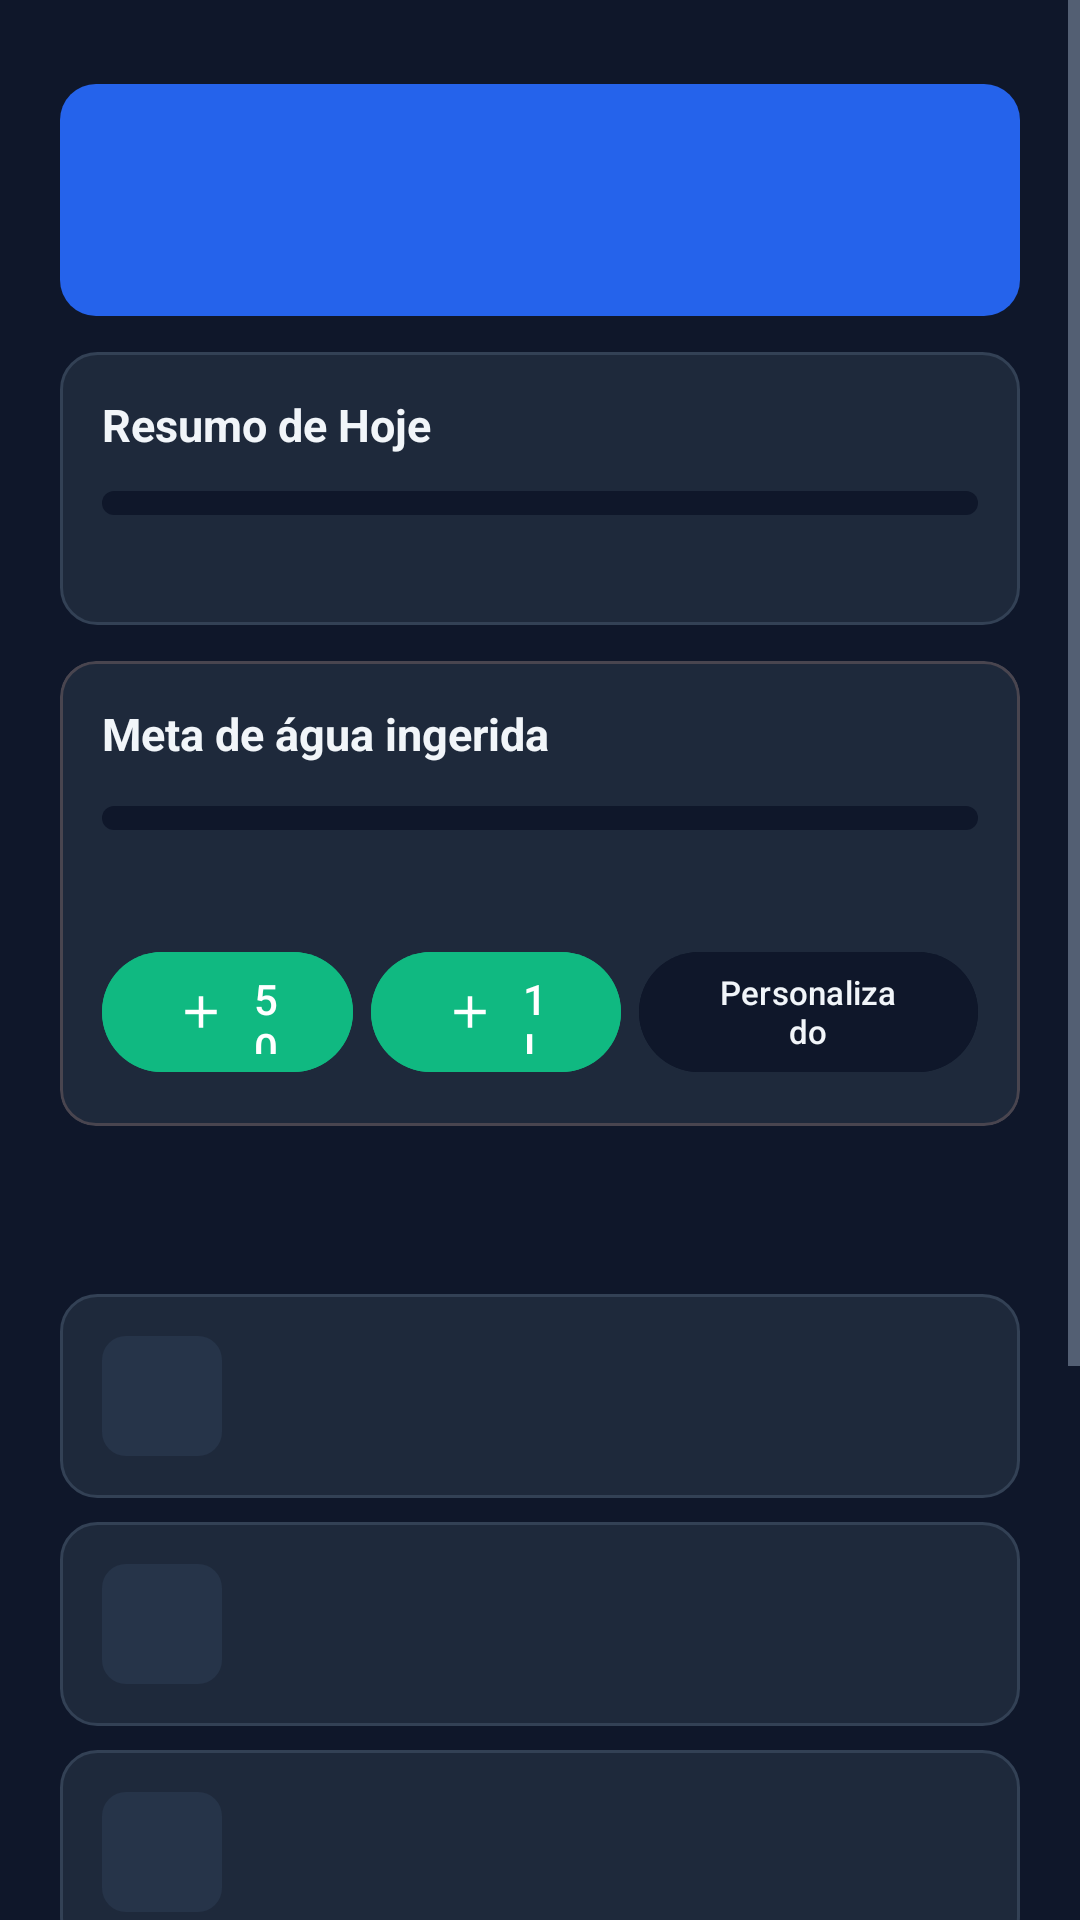

Layout XML and referenced resources for this Android screen:
<!-- AndroidManifest.xml: application theme Theme.App -->
<!-- res/layout/activity_home_paciente.xml -->
<?xml version="1.0" encoding="utf-8"?>
<androidx.constraintlayout.widget.ConstraintLayout xmlns:android="http://schemas.android.com/apk/res/android"
    xmlns:app="http://schemas.android.com/apk/res-auto"
    xmlns:tools="http://schemas.android.com/tools"
    android:layout_width="match_parent"
    android:layout_height="match_parent"
    android:background="@color/lh_background"
    tools:context=".ui.paciente.HomePacienteActivity">

    <ScrollView
        android:id="@+id/rolagem"
        android:layout_width="0dp"
        android:layout_height="0dp"
        app:layout_constraintBottom_toBottomOf="parent"
        app:layout_constraintEnd_toEndOf="parent"
        app:layout_constraintStart_toStartOf="parent"
        app:layout_constraintTop_toTopOf="parent">

        <androidx.constraintlayout.widget.ConstraintLayout
            android:layout_width="match_parent"
            android:layout_height="wrap_content"
            android:padding="@dimen/lh_screen_padding">

        <include
            android:id="@+id/cardObjetivo"
            layout="@layout/view_header_card"
            android:layout_width="0dp"
            android:layout_height="wrap_content"
            android:layout_marginTop="8dp"
            app:layout_constraintEnd_toEndOf="parent"
            app:layout_constraintStart_toStartOf="parent"
            app:layout_constraintTop_toTopOf="parent" />

        <include
            android:id="@+id/cardResumo"
            layout="@layout/view_card_resumo"
            android:layout_width="0dp"
            android:layout_height="wrap_content"
            android:layout_marginTop="@dimen/lh_space_m"
            app:layout_constraintEnd_toEndOf="parent"
            app:layout_constraintStart_toStartOf="parent"
            app:layout_constraintTop_toBottomOf="@id/cardObjetivo" />

        <include
            android:id="@+id/cardAgua"
            layout="@layout/view_card_agua"
            android:layout_width="0dp"
            android:layout_height="wrap_content"
            android:layout_marginTop="@dimen/lh_space_m"
            app:layout_constraintEnd_toEndOf="parent"
            app:layout_constraintStart_toStartOf="parent"
            app:layout_constraintTop_toBottomOf="@id/cardResumo" />

        <TextView
            android:id="@+id/recordsStatus"
            android:layout_width="0dp"
            android:layout_height="wrap_content"
            android:minHeight="48dp"
            android:gravity="center_vertical"
            android:textColor="@color/lh_primary_light"
            android:clickable="true"
            android:focusable="true"
            app:layout_constraintStart_toStartOf="parent"
            app:layout_constraintEnd_toEndOf="parent"
            app:layout_constraintTop_toBottomOf="@id/cardAgua" />

        <include
            android:id="@+id/menuPlano"
            layout="@layout/item_menu_card"
            android:layout_width="0dp"
            android:layout_height="wrap_content"
            android:layout_marginTop="@dimen/lh_space_s"
            app:layout_constraintEnd_toEndOf="parent"
            app:layout_constraintStart_toStartOf="parent"
            app:layout_constraintTop_toBottomOf="@id/recordsStatus" />

        <include
            android:id="@+id/menuConvites"
            layout="@layout/item_menu_card"
            android:layout_width="0dp"
            android:layout_height="wrap_content"
            android:layout_marginTop="@dimen/lh_space_s"
            app:layout_constraintEnd_toEndOf="parent"
            app:layout_constraintStart_toStartOf="parent"
            app:layout_constraintTop_toBottomOf="@id/menuPlano" />

        <include
            android:id="@+id/menuEvolucao"
            layout="@layout/item_menu_card"
            android:layout_width="0dp"
            android:layout_height="wrap_content"
            android:layout_marginTop="@dimen/lh_space_s"
            app:layout_constraintEnd_toEndOf="parent"
            app:layout_constraintStart_toStartOf="parent"
            app:layout_constraintTop_toBottomOf="@id/menuConvites" />

        <include
            android:id="@+id/menuLista"
            layout="@layout/item_menu_card"
            android:layout_width="0dp"
            android:layout_height="wrap_content"
            android:layout_marginTop="@dimen/lh_space_s"
            app:layout_constraintEnd_toEndOf="parent"
            app:layout_constraintStart_toStartOf="parent"
            app:layout_constraintTop_toBottomOf="@id/menuEvolucao" />

        <include
            android:id="@+id/menuHistorico"
            layout="@layout/item_menu_card"
            android:layout_width="0dp"
            android:layout_height="wrap_content"
            android:layout_marginTop="@dimen/lh_space_s"
            app:layout_constraintEnd_toEndOf="parent"
            app:layout_constraintStart_toStartOf="parent"
            app:layout_constraintTop_toBottomOf="@id/menuLista" />

        <include
            android:id="@+id/menuPerfil"
            layout="@layout/item_menu_card"
            android:layout_width="0dp"
            android:layout_height="wrap_content"
            android:layout_marginTop="@dimen/lh_space_s"
            app:layout_constraintEnd_toEndOf="parent"
            app:layout_constraintStart_toStartOf="parent"
            app:layout_constraintTop_toBottomOf="@id/menuHistorico" />

        </androidx.constraintlayout.widget.ConstraintLayout>
    </ScrollView>
</androidx.constraintlayout.widget.ConstraintLayout>
<!-- res/layout/view_header_card.xml (included above) -->
<?xml version="1.0" encoding="utf-8"?>
<LinearLayout xmlns:android="http://schemas.android.com/apk/res/android"
    android:layout_width="match_parent"
    android:layout_height="wrap_content"
    android:background="@drawable/bg_header_card"
    android:orientation="vertical"
    android:paddingStart="16dp"
    android:paddingTop="18dp"
    android:paddingEnd="16dp"
    android:paddingBottom="18dp">

    <TextView
        android:id="@+id/tvObjetivo"
        android:layout_width="wrap_content"
        android:layout_height="wrap_content"
        android:textColor="@color/white"
        android:textSize="17sp"
        android:textStyle="bold" />

    <TextView
        android:id="@+id/tvSubtituloObjetivo"
        android:layout_width="wrap_content"
        android:layout_height="wrap_content"
        android:layout_marginTop="4dp"
        android:textColor="#DBEAFE"
        android:textSize="11sp" />
</LinearLayout>
<!-- res/layout/view_card_resumo.xml (included above) -->
<?xml version="1.0" encoding="utf-8"?>
<LinearLayout xmlns:android="http://schemas.android.com/apk/res/android"
    style="@style/LH.Card"
    android:layout_width="match_parent"
    android:layout_height="wrap_content"
    android:layout_marginTop="@dimen/lh_space_m">

    <TextView
        style="@style/LH.Text.CardTitle"
        android:layout_width="wrap_content"
        android:layout_height="wrap_content"
        android:text="@string/resumo_de_hoje" />

    <com.google.android.material.progressindicator.LinearProgressIndicator
        android:id="@+id/progressRefeicoes"
        style="@style/LH.Progress"
        android:layout_width="match_parent"
        android:layout_height="wrap_content"
        android:layout_marginTop="12dp" />

    <TextView
        android:id="@+id/tvRefeicoesConcluidas"
        style="@style/LH.Text.Caption"
        android:layout_width="wrap_content"
        android:layout_height="wrap_content"
        android:layout_marginTop="8dp" />
</LinearLayout>
<!-- res/layout/view_card_agua.xml (included above) -->
<?xml version="1.0" encoding="utf-8"?>
<com.google.android.material.card.MaterialCardView
    xmlns:android="http://schemas.android.com/apk/res/android"
    xmlns:app="http://schemas.android.com/apk/res-auto"
    style="@style/LH.CardView"
    android:layout_width="match_parent"
    android:layout_height="wrap_content">
    <androidx.constraintlayout.widget.ConstraintLayout
        android:layout_width="match_parent"
        android:layout_height="wrap_content"
        android:padding="@dimen/lh_card_padding">
        <TextView
            android:id="@+id/tvTituloAgua"
            style="@style/LH.Text.CardTitle"
            android:layout_width="0dp"
            android:layout_height="wrap_content"
            android:text="@string/meta_agua"
            app:layout_constraintStart_toStartOf="parent"
            app:layout_constraintEnd_toEndOf="parent"
            app:layout_constraintTop_toTopOf="parent" />
        <com.google.android.material.progressindicator.LinearProgressIndicator
            android:id="@+id/progressAgua"
            style="@style/LH.Progress"
            android:layout_width="0dp"
            android:layout_height="wrap_content"
            android:layout_marginTop="14dp"
            android:indeterminate="false"
            android:max="100"
            app:indicatorColor="@color/lh_green"
            app:layout_constraintStart_toStartOf="parent"
            app:layout_constraintEnd_toEndOf="parent"
            app:layout_constraintTop_toBottomOf="@id/tvTituloAgua" />
        <TextView
            android:id="@+id/tvAgua"
            style="@style/LH.Text.Caption"
            android:layout_width="0dp"
            android:layout_height="wrap_content"
            android:layout_marginTop="10dp"
            app:layout_constraintStart_toStartOf="parent"
            app:layout_constraintEnd_toStartOf="@id/btnEditarMeta"
            app:layout_constraintTop_toBottomOf="@id/progressAgua" />
        <com.google.android.material.button.MaterialButton
            android:id="@+id/btnEditarMeta"
            style="@style/LH.Button.Outlined"
            android:layout_width="wrap_content"
            android:layout_height="48dp"
            android:text="Editar meta"
            android:textSize="11sp"
            android:visibility="gone"
            app:layout_constraintEnd_toEndOf="parent"
            app:layout_constraintTop_toBottomOf="@id/progressAgua" />
        <androidx.constraintlayout.widget.Barrier
            android:id="@+id/barreiraAgua"
            android:layout_width="wrap_content"
            android:layout_height="wrap_content"
            app:barrierDirection="bottom"
            app:constraint_referenced_ids="tvAgua,btnEditarMeta" />
        <com.google.android.material.button.MaterialButton
            android:id="@+id/btnMais500"
            style="@style/LH.Button.Chip"
            android:layout_width="0dp"
            android:layout_height="48dp"
            android:layout_marginTop="12dp"
            android:text="500 ml"
            app:icon="@drawable/ic_add"
            app:backgroundTint="@color/lh_green_dark"
            app:layout_constraintHorizontal_weight="1"
            app:layout_constraintStart_toStartOf="parent"
            app:layout_constraintEnd_toStartOf="@id/btnMais1L"
            app:layout_constraintTop_toBottomOf="@id/barreiraAgua" />
        <com.google.android.material.button.MaterialButton
            android:id="@+id/btnMais1L"
            style="@style/LH.Button.Chip"
            android:layout_width="0dp"
            android:layout_height="48dp"
            android:layout_marginStart="6dp"
            android:layout_marginTop="12dp"
            android:text="1 L"
            app:icon="@drawable/ic_add"
            app:backgroundTint="@color/lh_green_dark"
            app:layout_constraintHorizontal_weight="1"
            app:layout_constraintStart_toEndOf="@id/btnMais500"
            app:layout_constraintEnd_toStartOf="@id/btnPersonalizado"
            app:layout_constraintTop_toBottomOf="@id/barreiraAgua" />
        <com.google.android.material.button.MaterialButton
            android:id="@+id/btnPersonalizado"
            style="@style/LH.Button.Chip"
            android:layout_width="0dp"
            android:layout_height="48dp"
            android:layout_marginStart="6dp"
            android:layout_marginTop="12dp"
            android:text="Personalizado"
            android:textSize="11sp"
            app:backgroundTint="@color/lh_input"
            android:textColor="@color/lh_text_primary"
            app:layout_constraintHorizontal_weight="1.35"
            app:layout_constraintStart_toEndOf="@id/btnMais1L"
            app:layout_constraintEnd_toEndOf="parent"
            app:layout_constraintTop_toBottomOf="@id/barreiraAgua" />
        <androidx.constraintlayout.widget.Group
            android:id="@+id/layoutBotoesAgua"
            android:layout_width="wrap_content"
            android:layout_height="wrap_content"
            app:constraint_referenced_ids="btnMais500,btnMais1L,btnPersonalizado" />
    </androidx.constraintlayout.widget.ConstraintLayout>
</com.google.android.material.card.MaterialCardView>
<!-- res/layout/item_menu_card.xml (included above) -->
<?xml version="1.0" encoding="utf-8"?>
<LinearLayout xmlns:android="http://schemas.android.com/apk/res/android"
    xmlns:app="http://schemas.android.com/apk/res-auto"
    style="@style/LH.Card"
    android:layout_width="match_parent"
    android:layout_height="wrap_content"
    android:layout_marginTop="@dimen/lh_space_s"
    android:clickable="true"
    android:focusable="true"
    android:foreground="?attr/selectableItemBackground"
    android:gravity="center_vertical"
    android:minHeight="64dp"
    android:orientation="horizontal">

    <FrameLayout
        android:layout_width="40dp"
        android:layout_height="40dp"
        android:background="@drawable/bg_icon_box">

        <ImageView
            android:id="@+id/ivIcone"
            android:layout_width="20dp"
            android:layout_height="20dp"
            android:layout_gravity="center"
            android:importantForAccessibility="no"
            app:tint="@color/lh_primary_light" />
    </FrameLayout>

    <LinearLayout
        android:layout_width="0dp"
        android:layout_height="wrap_content"
        android:layout_marginStart="14dp"
        android:layout_weight="1"
        android:orientation="vertical">

        <TextView
            android:id="@+id/tvTitulo"
            style="@style/LH.Text.Body"
            android:layout_width="wrap_content"
            android:layout_height="wrap_content"
            android:textStyle="bold" />

        <TextView
            android:id="@+id/tvDescricao"
            style="@style/LH.Text.Caption"
            android:layout_width="wrap_content"
            android:layout_height="wrap_content"
            android:layout_marginTop="2dp" />
    </LinearLayout>
</LinearLayout>
<!-- resources referenced by this layout -->
<resources>
  <color name="lh_background">#0F172A</color>
  <color name="lh_green">#22C55E</color>
  <color name="lh_green_dark">#10B981</color>
  <color name="lh_input">#0F172A</color>
  <color name="lh_primary_light">#60A5FA</color>
  <color name="lh_text_primary">#F1F5F9</color>
  <color name="white">#FFFFFFFF</color>
  <dimen name="lh_card_padding">14dp</dimen>
  <dimen name="lh_screen_padding">20dp</dimen>
  <dimen name="lh_space_m">12dp</dimen>
  <dimen name="lh_space_s">8dp</dimen>
  <!-- drawable bg_header_card (drawable) -->
  <?xml version="1.0" encoding="utf-8"?>
  <shape xmlns:android="http://schemas.android.com/apk/res/android" android:shape="rectangle">
      <solid android:color="@color/lh_primary" />
      <corners android:radius="@dimen/lh_radius" />
  </shape>
  <!-- drawable bg_icon_box (drawable) -->
  <?xml version="1.0" encoding="utf-8"?>
  <shape xmlns:android="http://schemas.android.com/apk/res/android" android:shape="rectangle">
      <solid android:color="@color/lh_surface_variant" />
      <corners android:radius="@dimen/lh_radius_small" />
  </shape>
  <!-- drawable ic_add (drawable) -->
  <?xml version="1.0" encoding="utf-8"?>
  <vector xmlns:android="http://schemas.android.com/apk/res/android"
      android:width="20dp"
      android:height="20dp"
      android:viewportWidth="24"
      android:viewportHeight="24">
      <path
          android:fillColor="@android:color/white"
          android:pathData="M19,13h-6v6h-2v-6H5v-2h6V5h2v6h6v2z" />
  </vector>
  <string name="meta_agua">Meta de água ingerida</string>
  <string name="resumo_de_hoje">Resumo de Hoje</string>
  <style name="LH.Card" parent="">
          <item name="android:background">@drawable/bg_card</item>
          <item name="android:padding">@dimen/lh_card_padding</item>
          <item name="android:orientation">vertical</item>
      </style>
  <style name="LH.Progress" parent="Widget.Material3.LinearProgressIndicator">
          <item name="trackThickness">8dp</item>
          <item name="trackCornerRadius">4dp</item>
          <item name="indicatorColor">@color/lh_green</item>
          <item name="trackColor">@color/lh_input</item>
          <item name="trackStopIndicatorSize">0dp</item>
          <item name="indicatorTrackGapSize">0dp</item>
      </style>
  <style name="LH.Text.Body">
          <item name="android:textSize">13sp</item>
      </style>
  <style name="LH.Text.Caption">
          <item name="android:textColor">@color/lh_text_secondary</item>
          <item name="android:textSize">11sp</item>
      </style>
  <style name="LH.Text.CardTitle">
          <item name="android:textSize">15sp</item>
          <item name="android:textStyle">bold</item>
      </style>
  <style name="Theme.App" parent="Base.Theme.App" />
  <color name="lh_primary">#2563EB</color>
  <dimen name="lh_radius">12dp</dimen>
  <color name="lh_surface_variant">#263449</color>
  <dimen name="lh_radius_small">8dp</dimen>
  <dimen name="lh_button_height">52dp</dimen>
  <color name="lh_surface">#1E293B</color>
  <!-- drawable bg_card (drawable) -->
  <?xml version="1.0" encoding="utf-8"?>
  <shape xmlns:android="http://schemas.android.com/apk/res/android" android:shape="rectangle">
      <solid android:color="@color/lh_surface" />
      <stroke android:width="1dp" android:color="@color/lh_border" />
      <corners android:radius="@dimen/lh_radius" />
  </shape>
  <color name="lh_text_secondary">#94A3B8</color>
  <color name="lh_border">#334155</color>
  <color name="lh_text_hint">#64748B</color>
</resources>
